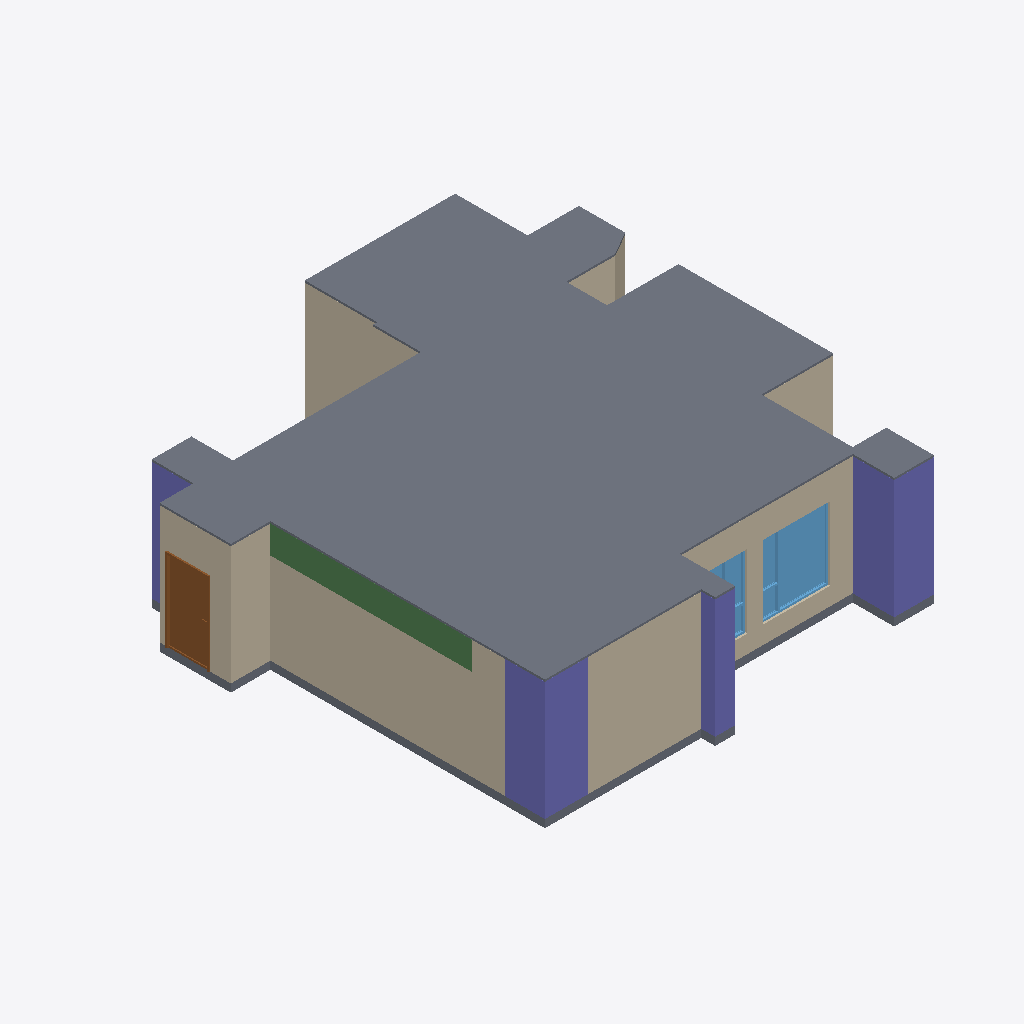
Isometric view of an IFC building model (IFC-SPF (STEP), schema IFC4, length unit metre), seen from the south-west, elements coloured by IFC class: 20 walls (beige), 4 columns (violet), 2 slabs (grey), 2 windows (light blue), 1 beam (green), 1 door (brown).
Extent 11.8 m × 12.1 m × 3.2 m (x, y, z). Storeys (1): 12FA3 at 0.00 m. Elements (68): 43 IfcWall, 8 IfcDoor, 6 IfcWindow, 5 IfcColumn, 4 IfcBeam, 2 IfcSlab.

HEADER;
FILE_DESCRIPTION(('ViewDefinition[DesignTransferView]'),'2;1');
FILE_NAME('12FA3.ifc','2025-11-04T17:04:45+08:00',(''),(''),'IfcOpenShell 0.8.3-post1','Bonsai 0.8.3-post1','');
FILE_SCHEMA(('IFC4'));
ENDSEC;
DATA;
#1=IFCPROJECT('2$4BC6WY19OQc4OxriQsOn',$,'12FA3',$,$,$,$,(#14,#26),#9);
#31=IFCSITE('3705T637X8qOtakJdA4xN2',$,'Taiwan',$,$,#54,$,$,$,$,$,$,$,$);
#37=IFCBUILDING('0mLiPqGR91Yvh$vVMavZYi',$,'KaoHsiung',$,$,#60,$,$,$,$,$,$);
#43=IFCBUILDINGSTOREY('3nIzqPWHn7y8Z_qi4mxKaB',$,'12FA3',$,$,#66,$,$,$,$);
#6865=IFCSLAB('2VNlUEJBn48vD2lNgfOBWw',$,'Slab',$,$,#6894,#6876,$,$);
#4502=IFCCOLUMN('2qxTNGIpr22hBVaDUhYHsp',$,'Column',$,$,#4574,#4514,$,$);
#4693=IFCCOLUMN('05T2mctGf2UBLVN4PWCJ6Z',$,'Column',$,$,#4761,#4705,$,$);
#1387=IFCWALL('0mxpNCGcv58gPY0tWydWqQ',$,'Wall',$,$,#1448,#1398,$,$);
#1091=IFCWALL('2Di1cHIAX1p9L0M0sADbAX',$,'Wall',$,$,#1102,#1097,$,$);
#5129=IFCWALL('2ldDdAdqL7tR9ho1hgxWJE',$,'Wall',$,$,#5348,#5140,$,$);
#6813=IFCSLAB('1RnR8emsvDEuoN8HJL_tIt',$,'Slab',$,$,#6821,#6828,$,$);
#1926=IFCWALL('1TCVedKKjFo9NQj6KdMhi3',$,'Wall',$,$,#15071,#1932,$,$);
#3380=IFCWALL('3o7tfl9$553OdIdu_03WUp',$,'Wall',$,$,#3568,#3386,$,$);
#6234=IFCBEAM('2o1CB$Fvn8aPR8lEfo192c',$,'Beam',$,$,#6542,#6246,$,$);
#1033=IFCWALL('3FRcIINBfDIvYXbR8CQMu1',$,'Wall',$,$,#2526,#1041,$,$);
#15172=IFCWINDOW('2E72p_gZD0Dx$ZTu9JDlaz',$,'Window',$,$,#15633,#15181,$,1.85000002384186,1.70000004768372,$,.TRIPLE_PANEL_RIGHT.,$);
#4602=IFCCOLUMN('16Y_KzSgn03BmQhWlSCMI3',$,'Column',$,$,#4642,#4614,$,$);
#1344=IFCWALL('2oLL3GmqL8evGvOmTJidb3',$,'Wall',$,$,#1386,#1350,$,$);
#6943=IFCDOOR('1yCq1QA2bCSPwBaSD325eJ',$,'Door',$,$,#11168,#6952,$,2.09999990463257,1.10000002384186,$,.SINGLE_SWING_LEFT.,$);
#3924=IFCWALL('0awPjlMj93jfWDbHrFYQUJ',$,'Wall',$,$,#3935,#3930,$,$);
#4881=IFCWALL('38auEDS3LBDvEkMVkulLNp',$,'Wall',$,$,#4942,#4892,$,$);
#1499=IFCWALL('0E4cqW3g5B7P7h0EP$pBZO',$,'Wall',$,$,#1826,#1505,$,$);
#2034=IFCWALL('3USmld5YH1bPptkUBxPqtK',$,'Wall',$,$,#2232,#2040,$,$);
#1474=IFCWALL('1zr_bumtX0ogfQGf1ngJgO',$,'Wall',$,$,#15092,#1480,$,$);
#4859=IFCCOLUMN('2pk9FWVE16cgrR73eRCCjD',$,'Column',$,$,#4866,#4870,$,$);
#2965=IFCWALL('2k4qfvKHX0tuix8CHeXrcg',$,'Wall',$,$,#3323,#2971,$,$);
#15807=IFCWINDOW('19eqG0Dx94XuETLQimvGDX',$,'Window',$,$,#16362,#15816,$,1.85000002384186,1.5,$,.TRIPLE_PANEL_LEFT.,$);
#1145=IFCWALL('0Nga6dM3XFmQgxgy9ITg72',$,'Wall',$,$,#6403,#1151,$,$);
#3865=IFCWALL('0I_Z8xoQH1lBjWGI5ef2TA',$,'Wall',$,$,#3907,#3871,$,$);
#3752=IFCWALL('20ulE$Me9DYwGO_fO8JIDQ',$,'Wall',$,$,#3763,#3758,$,$);
#2419=IFCWALL('1PNU2oB1T38RN$BBWfi_e8',$,'Wall',$,$,#2462,#2426,$,$);
#2990=IFCWALL('08R4PsgIbC3e$Dxk4VdZsB',$,'Wall',$,$,#3328,#2996,$,$);
#3629=IFCWALL('3tuJrdrYzFpuDA4dPDKvZI',$,'Wall',$,$,#3713,#3635,$,$);
#3714=IFCWALL('2BE_q1Q2f6iglDy3QjkPRL',$,'Wall',$,$,#3725,#3720,$,$);
ENDSEC;